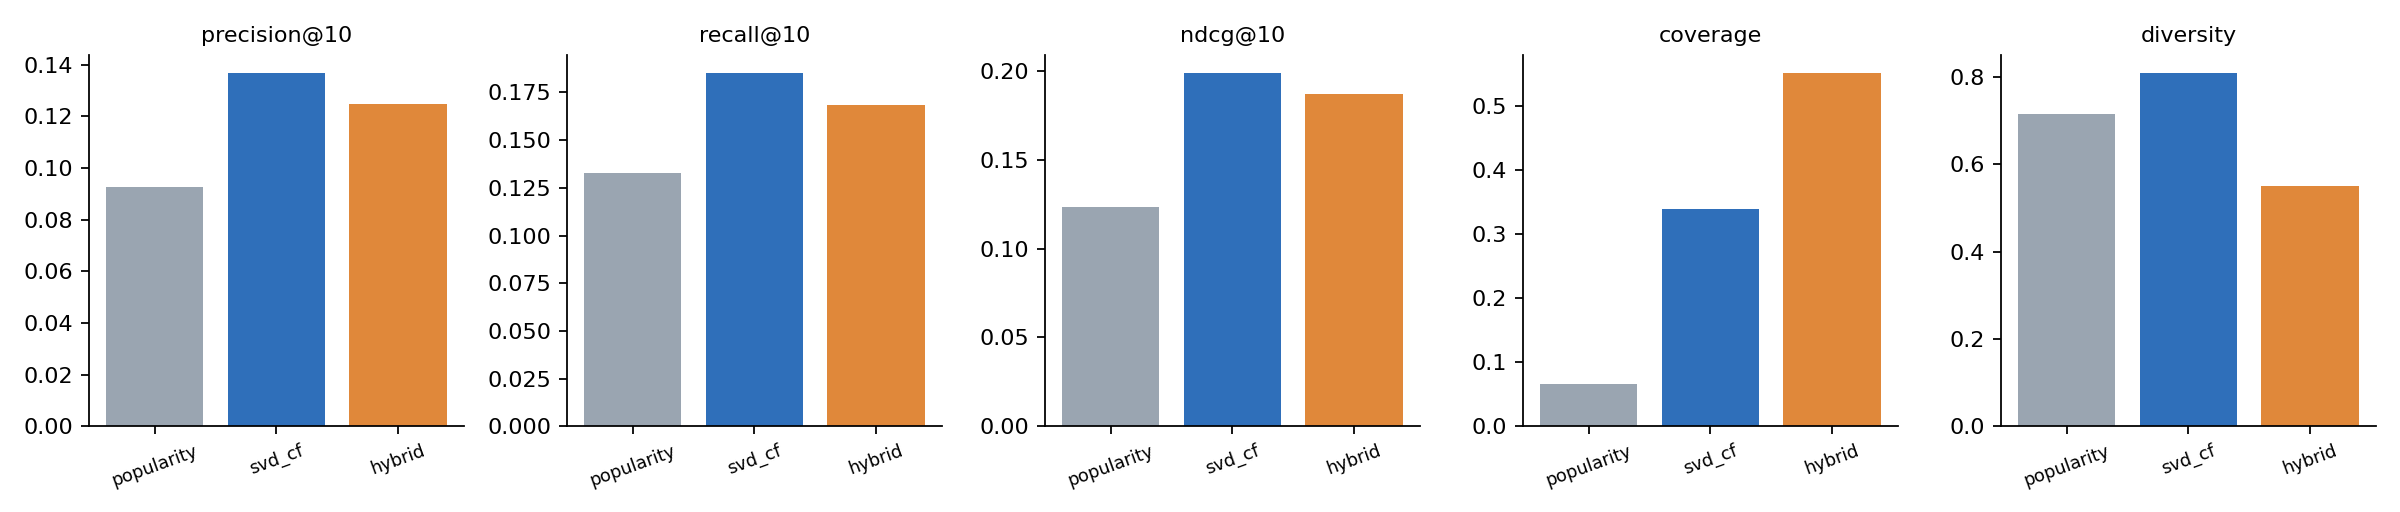

The table this chart was drawn from, first rows:
model, precision@10, recall@10, ndcg@10, coverage, diversity, rmse, mae, n_eval_users
popularity, 0.09268, 0.1329, 0.1234, 0.06625, 0.7147, 0.8467, 0.6911, 1900
svd_cf, 0.1369, 0.1853, 0.1989, 0.34, 0.8101, 0.8496, 0.682, 1900
hybrid, 0.1247, 0.1683, 0.1868, 0.5525, 0.5512, 0.8496, 0.682, 1900
